Run: headless pygame with SDL's dummy video driver; simulated clock (each Clock.tick advances the game by its frame time, no real sleeping); random seed 0; keys injected as events and as key.get_pressed() state; no mouse input.
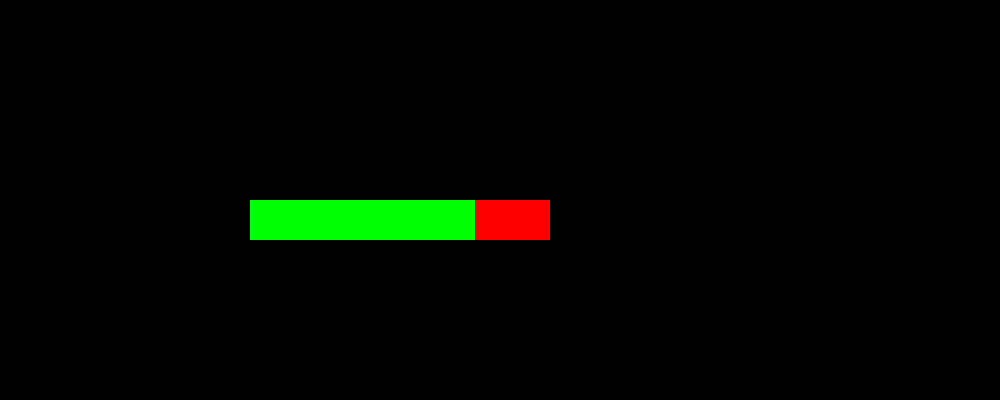
Frame 1 of 4 · flips 1–60 · no input
Frame 2 of 4 · flips 61–180 · tapped SPACE, RETURN · held RIGHT (→), D · screen unchanged from frame 1, image omitted
Frame 3 of 4 · flips 181–300 · held DOWN (↓), S · screen unchanged from frame 2, image omitted
Frame 4 of 4 · flips 301–420 · held LEFT (←), A, UP (↑), W · screen unchanged from frame 3, image omitted

The pygame program that drew these frames:

import pygame

pygame.init()

class HealthBar():
    def __init__(self, x, y, width, height, max_hp, window):
        self.x, self.y = (x, y)
        self.width, self.height = (width, height)

        self.max_hp = max_hp
        self.hp = max_hp

        self.window = window
    
    def draw(self):
        ratio = self.hp / self.max_hp
        pygame.draw.rect(self.window, (255, 0, 0), (self.x, self.y, self.width, self.height))
        pygame.draw.rect(self.window, (0, 255, 0), (self.x, self.y, int(self.width * ratio), self.height))

if __name__ == "__main__":
    screen = pygame.display.set_mode((1000, 400))
    healthbar = HealthBar(250, 200, 300, 40, 100, screen)
    healthbar.hp = 75

    run = True
    while run:
        for event in pygame.event.get():
            if event.type == pygame.QUIT:
                run = False
        healthbar.draw()
        pygame.display.update()
    pygame.quit()
